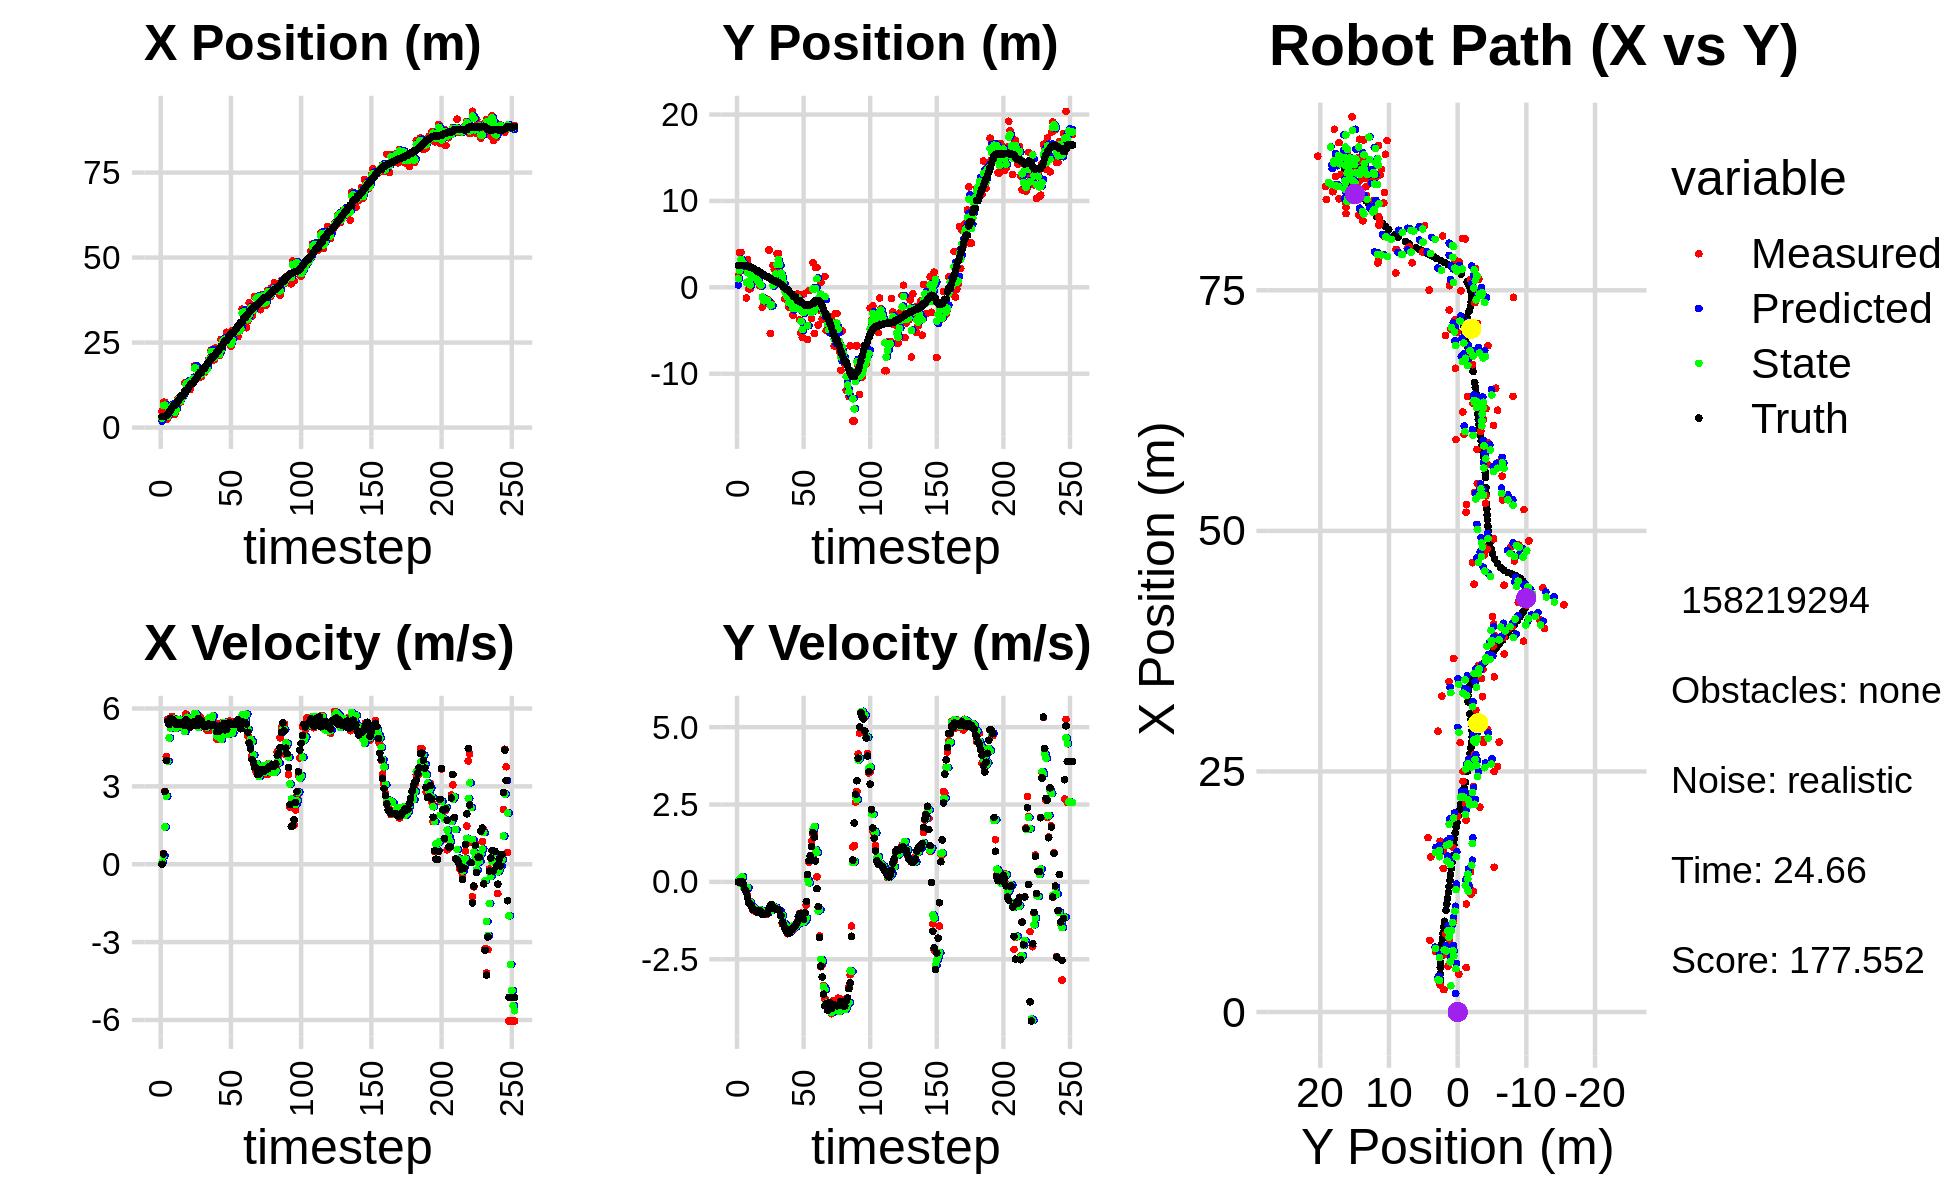

Data behind this chart, as committed beside it:
2.661296248931585673e+00, 1.155496119647855924e+00, 0.000000000000000000e+00, 0.000000000000000000e+00, 0.000000000000000000e+00, 0.000000000000000000e+00, 0.000000000000000000e+00, 0.000000000000000000e+00, 1.920967626491437930e+00, 2.768836830204624566e-01, 0.000000000000000000e+00, 0.000000000000000000e+00, 3.215408086979779423e+00, 2.541457653034665309e+00, 0.000000000000000000e+00, 0.000000000000000000e+00, 0.000000000000000000e+00, -2.502982388250529766e-04
4.759909749143599988e+00, 1.390122532316184101e+00, 0.000000000000000000e+00, -0.000000000000000000e+00, 1.920967626491437930e+00, 2.768836830204624566e-01, 0.000000000000000000e+00, 0.000000000000000000e+00, 2.732033048470546621e+00, 9.991832806726741456e-01, 8.636502017451117008e-02, 4.592672252013204476e-02, 3.215408086979779423e+00, 2.541457653034665309e+00, 0.000000000000000000e+00, 0.000000000000000000e+00, 0.000000000000000000e+00, 3.578538307920098305e-04
7.443027257918118700e+00, 4.043836180000543123e+00, 4.049998909068799890e-01, -2.988829378755883783e-04, 2.740669550487997874e+00, 1.003775952924687243e+00, 8.636502017451117008e-02, 4.592672252013204476e-02, 6.441345163270991492e+00, 1.951186184280108149e+00, 3.249523538992250549e-01, -4.233089734559413592e-02, 3.229991674347520547e+00, 2.541459504784761680e+00, 4.000000000000000222e-01, 0.000000000000000000e+00, 4.000000059604644775e-01, 7.379826274700462818e-04
7.443027257918118700e+00, 4.043836180000543123e+00, 2.807995893672325050e+00, 4.853231519795226344e-03, 6.473840398660914097e+00, 1.946953094545548657e+00, 3.249523538992250549e-01, -4.233089734559413592e-02, 6.600341925356929984e+00, 3.249107378977446281e+00, 1.438390253006643249e+00, 1.211923337962237668e-01, 3.229991674347520547e+00, 2.541459504784761680e+00, 2.799999999999999822e+00, 5.000000000000000104e-03, 2.799999952316284180e+00, -1.728359609842300415e-03
2.327822923613420247e+00, 1.999295568341896701e+00, 4.149999347818388529e+00, -2.490914820454691054e-03, 6.744180950657594487e+00, 3.261226612357068788e+00, 1.438390253006643249e+00, 1.211923337962237668e-01, 3.337734153933384906e+00, 2.848450204414462839e+00, 2.621740902603516332e+00, 1.631591555589528009e-01, 3.465739966132829419e+00, 2.541795288802282116e+00, 4.000000000000000000e+00, 7.000000000000000146e-03, 4.000000000000000000e+00, 6.002204609103500843e-04
2.828601002971209422e+00, 2.552657174785695204e+00, 5.587593745138153878e+00, -1.640056255913645011e-01, 3.599908244193736451e+00, 2.864766119970358016e+00, 2.621740902603516332e+00, 1.631591555589528009e-01, 3.289956134643073682e+00, 2.640935175683297942e+00, 3.965721359444606353e+00, -1.753256650444670328e-01, 3.987724065712817900e+00, 2.540883125245253726e+00, 5.511000000000000121e+00, -9.700000000000000289e-02, 5.512000083923339844e+00, 2.934332005679607391e-02
5.936578869900009714e+00, 2.621429001999825648e+00, 5.581596286100506177e+00, -1.638295897043095528e-01, 3.686528270587534184e+00, 2.623402609178851375e+00, 3.965721359444606353e+00, -1.753256650444670328e-01, 5.651801761901191767e+00, 2.621099461472994552e+00, 4.866926963501890135e+00, -1.751395636236330877e-01, 4.610786199853090572e+00, 2.524802690453386234e+00, 5.381999999999999673e+00, -2.500000000000000000e-01, 5.388000011444091797e+00, 2.934332005679607391e-02
4.627903879297718959e+00, -1.241977212613056158e+00, 5.606720869084386827e+00, -3.048007969652566373e-01, 6.138494458251380514e+00, 2.603585505110631360e+00, 4.866926963501890135e+00, -1.751395636236330877e-01, 5.826587054639021268e+00, 5.484312202950931692e-01, 5.242847011005722813e+00, -2.273139697799498871e-01, 5.139224767741136901e+00, 2.498028995399168117e+00, 5.608999999999999986e+00, -3.320000000000000173e-01, 5.618999958038330078e+00, 5.431000888347625732e-02
6.298894942258200125e+00, 3.184233417192615878e+00, 5.697413407386453521e+00, -4.605837395469953299e-01, 6.350871755739593283e+00, 5.256998233170981916e-01, 5.242847011005722813e+00, -2.273139697799498871e-01, 6.349311034768942541e+00, 1.686753671691639589e+00, 5.461824216625109862e+00, -1.879715479208899087e-01, 5.779075384373971502e+00, 2.447846879640851903e+00, 5.543000000000000149e+00, -5.150000000000000133e-01, 5.566999912261962891e+00, 8.066543191671371460e-02
3.935782432530658070e+00, -1.746729636250107243e-01, 5.516068970620475298e+00, -6.393682935490128116e-01, 6.895493456431453616e+00, 1.667956516899550490e+00, 5.461824216625109862e+00, -1.879715479208899087e-01, 6.366899372733984208e+00, 6.848869206962886480e-01, 5.600497614975568084e+00, -6.844098176694651814e-01, 6.417712926792888517e+00, 2.376159308205402887e+00, 5.554000000000000270e+00, -6.870000000000000551e-01, 5.596000194549560547e+00, 1.153951883316040039e-01
3.935782432530658070e+00, -1.746729636250107243e-01, 5.386933440115712735e+00, -6.244001769037835770e-01, 6.926949134231541017e+00, 6.164459389293421854e-01, 5.600497614975568084e+00, -6.844098176694651814e-01, 4.503052130043747603e+00, 2.681889902649350343e-01, 5.302766320812234646e+00, -6.690810929425899944e-01, 6.417712926792888517e+00, 2.376159308205402887e+00, 5.450999999999999623e+00, -7.309999999999999831e-01, 5.500000000000000000e+00, 1.153951883316040039e-01
5.962498426836376986e+00, 1.912303028728941090e+00, 5.266648548751454051e+00, -8.128062642949777095e-01, 5.033328762124971156e+00, 2.012808809706760349e-01, 5.302766320812234646e+00, -6.690810929425899944e-01, 5.204283195010468432e+00, 1.099359822910008333e+00, 5.243418528396425415e+00, -8.068280922796515764e-01, 7.042842626693457397e+00, 2.291566221335568976e+00, 5.394000000000000128e+00, -8.159999999999999476e-01, 5.454999923706054688e+00, 1.531227678060531616e-01
8.415774763077818577e+00, 1.449840171142795064e+00, 5.559653697665878802e+00, -9.184107694972142300e-01, 5.728625047850110619e+00, 1.018677013682043109e+00, 5.243418528396425415e+00, -8.068280922796515764e-01, 7.911082810682273703e+00, 1.206916769403694634e+00, 5.584728021455872771e+00, -8.151752160073475473e-01, 7.664115667631156370e+00, 2.196643990903201615e+00, 5.434999999999999609e+00, -8.980000000000000204e-01, 5.507999897003173828e+00, 1.637136042118072510e-01
8.116643086430132215e+00, 1.745576275449361781e+00, 5.542880811799349772e+00, -9.156400215598319292e-01, 8.469555612827861069e+00, 1.125399247802959968e+00, 5.584728021455872771e+00, -8.151752160073475473e-01, 8.407855477559401436e+00, 1.449824497645941346e+00, 5.584233877174606953e+00, -9.028094756347527783e-01, 8.183242559969750474e+00, 2.111026091698449569e+00, 5.405000000000000249e+00, -9.020000000000000240e-01, 5.480000019073486328e+00, 1.637136042118072510e-01
7.464727879218045814e+00, 1.170344783474509320e+00, 5.388349727973175796e+00, -9.645532429428486099e-01, 8.966278865276862575e+00, 1.359543550082465968e+00, 5.584233877174606953e+00, -9.028094756347527783e-01, 7.747611363286530661e+00, 1.269247801779614715e+00, 5.378638735649638569e+00, -8.980625282617652472e-01, 8.804143667474630064e+00, 2.007860971051397048e+00, 5.403999999999999915e+00, -9.150000000000000355e-01, 5.480999946594238281e+00, 1.771311014890670776e-01
9.388639431923810008e+00, 6.310430897800456407e-01, 5.358818923618797747e+00, -9.592670171882630159e-01, 8.285475236851494785e+00, 1.179441548953438224e+00, 5.378638735649638569e+00, -8.980625282617652472e-01, 8.492100528297557460e+00, 8.967720132222618545e-01, 5.307605058646492679e+00, -9.457139746956682025e-01, 9.429069281031056349e+00, 1.897784484971399399e+00, 5.456999999999999851e+00, -9.799999999999999822e-01, 5.544000148773193359e+00, 1.771311014890670776e-01
9.388639431923810008e+00, 6.310430897800456407e-01, 5.363633782502976288e+00, -9.493376312429653296e-01, 9.022861034162206195e+00, 8.022006157526950787e-01, 5.307605058646492679e+00, -9.457139746956682025e-01, 9.320005523140466153e+00, 7.236394654231653734e-01, 5.362762245582850085e+00, -9.497506556509438536e-01, 9.429069281031056349e+00, 1.897784484971399399e+00, 5.424999999999999822e+00, -9.609999999999999654e-01, 5.510000228881835938e+00, 1.751809567213058472e-01
1.309614419928634987e+01, 1.807665956976783894e-01, 5.225657883022628347e+00, -9.082481144926468630e-01, 9.856281747698751872e+00, 6.286643998580709880e-01, 5.362762245582850085e+00, -9.497506556509438536e-01, 1.047413149411322841e+01, 3.977449354845625229e-01, 5.108290272409385047e+00, -9.178823154691099218e-01, 1.056933188494282483e+01, 1.696692836936480209e+00, 5.352999999999999758e+00, -9.310000000000000497e-01, 5.434000015258789062e+00, 1.720864325761795044e-01
1.309614419928634987e+01, 1.807665956976783894e-01, 5.785368520497248035e+00, -1.016556901272966051e+00, 1.098496052135416612e+01, 3.059567039376515085e-01, 5.108290272409385047e+00, -9.178823154691099218e-01, 1.273000536000117577e+01, 2.394031990398009235e-01, 5.603862083388561288e+00, -9.140448248024977129e-01, 1.056933188494282483e+01, 1.696692836936480209e+00, 5.570999999999999730e+00, -9.779999999999999805e-01, 5.656000137329101562e+00, 1.739361286163330078e-01
1.256028997893783306e+01, -2.303508923771603101e+00, 5.636646905204018232e+00, -9.904247743636500623e-01, 1.329039156834003244e+01, 1.479987165595511578e-01, 5.603862083388561288e+00, -9.140448248024977129e-01, 1.315016744694633033e+01, -1.105388897100998413e+00, 5.663818247007585960e+00, -9.602547568170346493e-01, 1.120861601873530233e+01, 1.585460020267846382e+00, 5.450999999999999623e+00, -1.042000000000000037e+00, 5.578999996185302734e+00, 1.885582506656646729e-01
1.224974858818973900e+01, -1.957217024160492924e+00, 5.504447024070225680e+00, -1.035500883141083905e+00, 1.371654927164708937e+01, -1.201414372782701800e+00, 5.663818247007585960e+00, -9.602547568170346493e-01, 1.253345435329621083e+01, -1.557640354635425828e+00, 5.469072564635203193e+00, -9.867050252436619928e-01, 1.183784842551797922e+01, 1.468195392287632073e+00, 5.450000000000000178e+00, -1.048999999999999932e+00, 5.550000190734863281e+00, 1.859475821256637573e-01
1.121257483990458503e+01, -1.269804763104337431e+00, 5.392412366216468911e+00, -1.014424835603035424e+00, 1.308036160975973061e+01, -1.656310857159791983e+00, 5.469072564635203193e+00, -9.867050252436619928e-01, 1.273214359160076015e+01, -1.459309677729938359e+00, 5.553821541242482951e+00, -1.006078696192904021e+00, 1.245109343592843665e+01, 1.351300669182064373e+00, 5.283000000000000362e+00, -1.018000000000000016e+00, 5.380000114440917969e+00, 1.859475821256637573e-01
1.399547547094697464e+01, -1.397340105526112541e+00, 5.442530383287495610e+00, -1.050578164534690107e+00, 1.328752574572500933e+01, -1.559917547349228828e+00, 5.553821541242482951e+00, -1.006078696192904021e+00, 1.384109999956116965e+01, -1.487685223515599731e+00, 5.556666032413695611e+00, -1.009137142337431570e+00, 1.305622839957580794e+01, 1.234636736769356480e+00, 5.368000000000000327e+00, -1.014000000000000012e+00, 5.462999820709228516e+00, 1.906858980655670166e-01
1.399547547094697464e+01, -1.397340105526112541e+00, 5.452682750350246188e+00, -9.965451704952912326e-01, 1.439676660280253984e+01, -1.588598937749342799e+00, 5.556666032413695611e+00, -1.009137142337431570e+00, 1.432829402249869055e+01, -1.491937976538844524e+00, 5.536190093201582840e+00, -9.997258440213765418e-01, 1.305622839957580794e+01, 1.234636736769356480e+00, 5.368000000000000327e+00, -1.014000000000000012e+00, 5.462999820709228516e+00, 1.807673126459121704e-01
1.813028359416283664e+01, 4.321318698491475097e+00, 5.546515904683498199e+00, -8.870464904160056951e-01, 1.488191303181884884e+01, -1.591910560940982267e+00, 5.536190093201582840e+00, -9.997258440213765418e-01, 1.746773272332540472e+01, 1.189632141244309382e+00, 5.806905571485973638e+00, -8.702209354844050448e-01, 1.367367339157214090e+01, 1.121243310769433732e+00, 5.501999999999999780e+00, -8.649999999999999911e-01, 5.570000171661376953e+00, 1.585856378078460693e-01
1.504727947752024875e+01, -5.325814055790357493e+00, 5.347999725627037293e+00, -7.689646387197222044e-01, 1.804842328047400102e+01, 1.102610047695868900e+00, 5.806905571485973638e+00, -8.702209354844050448e-01, 1.751066291544242759e+01, -2.126062568022575761e+00, 5.800085929511698879e+00, -9.114900396443685882e-01, 1.430552840231622369e+01, 1.018779470270607668e+00, 5.341999999999999638e+00, -7.570000000000000062e-01, 5.394999980926513672e+00, 1.428066939115524292e-01
1.456542244547060250e+01, -1.898993658374113602e+00, 5.396501187804587651e+00, -7.759384441150405376e-01, 1.809067150839359783e+01, -2.217211571987012686e+00, 5.800085929511698879e+00, -9.114900396443685882e-01, 1.525012016473587195e+01, -2.050938473679862373e+00, 5.311876766922829951e+00, -9.198829023240968628e-01, 1.493345046096951911e+01, 9.274702799041180112e-01, 5.344999999999999751e+00, -7.339999999999999858e-01, 5.394999980926513672e+00, 1.428066939115524292e-01
1.775028657975325430e+01, 2.538600636854146497e+00, 5.514326714576775146e+00, -8.065540122530654443e-01, 1.578130784142815557e+01, -2.142926763912272214e+00, 5.311876766922829951e+00, -9.198829023240968628e-01, 1.614234754356665746e+01, 2.094480155914544284e-01, 5.270482551506929347e+00, -8.534284741133132401e-01, 1.556448149710306694e+01, 8.410310279505348596e-01, 5.607999999999999652e+00, -8.060000000000000497e-01, 5.664999961853027344e+00, 1.452353298664093018e-01
1.492403924512233182e+01, 2.097254944560093648e+00, 5.691442082079785969e+00, -8.324598240929055315e-01, 1.666939579871734978e+01, 1.241051681801230988e-01, 5.270482551506929347e+00, -8.534284741133132401e-01, 1.531955561093293383e+01, 1.059739251123015480e+00, 5.331601993685739060e+00, -8.138772683962994803e-01, 1.620961356170248990e+01, 7.460788020134574428e-01, 5.517000000000000348e+00, -8.579999999999999849e-01, 5.584000110626220703e+00, 1.452353298664093018e-01
1.492403924512233182e+01, 2.097254944560093648e+00, 5.383110228663898766e+00, -8.448218612846265518e-01, 1.585271581030150756e+01, 9.783515242833855652e-01, 5.331601993685739060e+00, -8.138772683962994803e-01, 1.567107815016875705e+01, 1.536514140257128069e+00, 5.417568132442913686e+00, -8.202391372844507478e-01, 1.620961356170248990e+01, 7.460788020134574428e-01, 5.514999999999999680e+00, -8.739999999999999991e-01, 5.584000110626220703e+00, 1.556695997714996338e-01
1.610407793554012201e+01, 3.912324977426348660e+00, 5.531247610883881727e+00, -8.938180492884293393e-01, 1.621283496341304797e+01, 1.454490226528682983e+00, 5.417568132442913686e+00, -8.202391372844507478e-01, 1.613663859645865628e+01, 2.628812307723952024e+00, 5.464138058398514630e+00, -8.727395560944521957e-01, 1.735850691823732461e+01, 5.634129771396378938e-01, 5.363000000000000433e+00, -8.770000000000000018e-01, 5.434000015258789062e+00, 1.602093726396560669e-01
1.610407793554012201e+01, 3.912324977426348660e+00, 5.383523090706886727e+00, -8.985795071139238699e-01, 1.668305240229850739e+01, 2.541538352114506960e+00, 5.464138058398514630e+00, -8.727395560944521957e-01, 1.657816485283874286e+01, 3.227516677434795866e+00, 5.467523182437629359e+00, -9.031619526646275098e-01, 1.735850691823732461e+01, 5.634129771396378938e-01, 5.307000000000000384e+00, -8.980000000000000204e-01, 5.382999897003173828e+00, 1.653882563114166260e-01
1.671676516601814910e+01, 2.106880021938092540e+00, 5.310642285541899099e+00, -9.388976902783634504e-01, 1.712491717108250455e+01, 3.137200482168333249e+00, 5.467523182437629359e+00, -9.031619526646275098e-01, 1.678633981007033427e+01, 2.642108036740512755e+00, 5.356550879326072767e+00, -9.268381608554349116e-01, 1.798401999542165441e+01, 4.588129054507321114e-01, 5.299999999999999822e+00, -9.379999999999999449e-01, 5.382999897003173828e+00, 1.749872863292694092e-01
1.711453294768289979e+01, 7.100999187682435210e-01, 5.167875194560526353e+00, -1.062658089397578998e+00, 1.732199489800294145e+01, 2.549424220654969098e+00, 5.356550879326072767e+00, -9.268381608554349116e-01, 1.729638994854527567e+01, 1.651271613046004116e+00, 5.286299499811908831e+00, -1.104901426402854048e+00, 1.859940886550863226e+01, 3.481614127919899770e-01, 5.333999999999999631e+00, -1.098000000000000087e+00, 5.446000099182128906e+00, 2.028008699417114258e-01
1.991331428327978159e+01, 9.703238740237606352e-01, 5.629668985428555317e+00, -1.357389713100457751e+00, 1.782501989852646673e+01, 1.540781470405718778e+00, 5.286299499811908831e+00, -1.104901426402854048e+00, 1.951564465970952611e+01, 1.232469063799203290e+00, 5.629750327854797121e+00, -1.089843016581807156e+00, 1.921636366858083278e+01, 2.193367010482216717e-01, 5.400999999999999801e+00, -1.304999999999999938e+00, 5.557000160217285156e+00, 2.365976572036743164e-01
2.031748086223258909e+01, 8.237382843328332205e-03, 5.165269329826425171e+00, -1.378299978407609094e+00, 2.007861969249500689e+01, 1.123484762141022664e+00, 5.629750327854797121e+00, -1.089843016581807156e+00, 2.015938059015011419e+01, 5.820747447984697676e-01, 5.405376686544205000e+00, -1.330635372479100909e+00, 1.972930884363777437e+01, 9.558267761462686807e-02, 5.381000000000000227e+00, -1.385999999999999899e+00, 5.557000160217285156e+00, 2.607641220092773438e-01
2.275690746332135461e+01, -1.319265770365908308e+00, 5.413580966905541914e+00, -1.444559432110869679e+00, 2.069991825880453362e+01, 4.490112075505596767e-01, 5.405376686544205000e+00, -1.330635372479100909e+00, 2.233525050000603329e+01, -4.126929909455032686e-01, 5.582472442534417212e+00, -1.377895077392934375e+00, 2.034486746851607109e+01, -6.902770905609813268e-02, 5.338000000000000078e+00, -1.481999999999999984e+00, 5.539999961853027344e+00, 2.607641220092773438e-01
1.994298148185600184e+01, -1.231824385163495350e+00, 5.414302479908997157e+00, -1.528791627565635691e+00, 2.289349774425947359e+01, -5.504824986847967061e-01, 5.582472442534417212e+00, -1.377895077392934375e+00, 2.233950374939971795e+01, -8.731644843059442884e-01, 5.710959544372029129e+00, -1.545408216182652117e+00, 2.096406340596856310e+01, -2.455697523635384794e-01, 5.368999999999999773e+00, -1.606000000000000094e+00, 5.604000091552734375e+00, 2.751973569393157959e-01
1.994298148185600184e+01, -1.231824385163495350e+00, 5.461349671749763601e+00, -1.673500087440665141e+00, 2.291059970383692246e+01, -1.027705305924209611e+00, 5.710959544372029129e+00, -1.545408216182652117e+00, 2.053005184286116958e+01, -1.144427813759836265e+00, 5.338617904381996127e+00, -1.539630465663315739e+00, 2.096406340596856310e+01, -2.455697523635384794e-01, 5.354000000000000092e+00, -1.655000000000000027e+00, 5.604000091552734375e+00, 2.973418235778808594e-01
2.344037210944119565e+01, -2.301147983807219966e+00, 5.264673405157260788e+00, -1.659401616986847294e+00, 2.106391363329936794e+01, -1.298390860326167795e+00, 5.338617904381996127e+00, -1.539630465663315739e+00, 2.152603706277525575e+01, -1.787719186558794027e+00, 5.141019625472320165e+00, -1.637012269009908483e+00, 2.157931113286234037e+01, -4.346042142567647093e-01, 5.318999999999999950e+00, -1.669000000000000039e+00, 5.574999809265136719e+00, 3.053387105464935303e-01
2.155530625587382687e+01, -1.685428546634900826e+00, 4.812965573734082625e+00, -1.471886989294037829e+00, 2.204013902532248892e+01, -1.951420413459784786e+00, 5.141019625472320165e+00, -1.637012269009908483e+00, 2.162533836687519795e+01, -1.804829996506530199e+00, 4.939452240878188682e+00, -1.608983859190634469e+00, 2.218781828886807261e+01, -6.254284851411774371e-01, 5.107000000000000206e+00, -1.540000000000000036e+00, 5.334000110626220703e+00, 2.967849671840667725e-01
2.163787543775594457e+01, -1.129290835525811776e+00, 4.812965573734082625e+00, -1.471886989294037829e+00, 2.211928359096301833e+01, -1.965728382425593779e+00, 4.939452240878188682e+00, -1.608983859190634469e+00, 2.203626561541413764e+01, -1.569372339486519108e+00, 4.916230726324209321e+00, -1.452053581828420592e+00, 2.268517470409278758e+01, -7.764630784856264567e-01, 5.107000000000000206e+00, -1.540000000000000036e+00, 5.334000110626220703e+00, 2.967849671840667725e-01
2.128732180662221296e+01, -3.219938324241144567e+00, 5.422826436571755337e+00, -1.557279575786185033e+00, 2.252788868804655920e+01, -1.714577697669361189e+00, 4.916230726324209321e+00, -1.452053581828420592e+00, 2.158793079725521835e+01, -2.470876548944683115e+00, 5.059546844442435187e+00, -1.418525843588046120e+00, 2.327665686662332334e+01, -9.509962071568001107e-01, 5.201999999999999957e+00, -1.502999999999999892e+00, 5.414999961853027344e+00, 2.796460986137390137e-01
2.593779277866585531e+01, -1.726353752013987775e+00, 5.088345081998632224e+00, -1.461226163778531761e+00, 2.209388548169946276e+01, -2.612729133303487661e+00, 5.059546844442435187e+00, -1.418525843588046120e+00, 2.283062043783927919e+01, -2.175574031099500427e+00, 4.805504371115600470e+00, -1.459650656100925259e+00, 2.388708472287652995e+01, -1.125296400935316576e+00, 5.347999999999999865e+00, -1.459000000000000075e+00, 5.543000221252441406e+00, 2.796460986137390137e-01
2.593779277866585531e+01, -1.726353752013987775e+00, 5.460628719674830656e+00, -1.473727091197429173e+00, 2.331117087495083950e+01, -2.321539096709592798e+00, 4.805504371115600470e+00, -1.459650656100925259e+00, 2.545701661653298586e+01, -2.033389095568337801e+00, 5.348379460242047578e+00, -1.451740961694360843e+00, 2.388708472287652995e+01, -1.125296400935316576e+00, 5.358999999999999986e+00, -1.415999999999999925e+00, 5.543000221252441406e+00, 2.636021375656127930e-01
2.500477412151084522e+01, -7.932480440170850411e-01, 5.463447041500897328e+00, -1.375754501155898701e+00, 2.599185456255719018e+01, -2.178563191737773685e+00, 5.348379460242047578e+00, -1.451740961694360843e+00, 2.579343928935814390e+01, -1.514511226655760545e+00, 5.468486517835296823e+00, -1.344488759552644019e+00, 2.502116942412362732e+01, -1.421125219561186315e+00, 5.421999999999999709e+00, -1.318999999999999950e+00, 5.579999923706054688e+00, 2.466821372509002686e-01
2.500477412151084522e+01, -7.932480440170850411e-01, 5.303205028884677041e+00, -1.212277626689065579e+00, 2.634028794114167482e+01, -1.648960102611024992e+00, 5.468486517835296823e+00, -1.344488759552644019e+00, 2.526438588564549548e+01, -1.205404396639162101e+00, 5.274585723175469809e+00, -1.364271323432682204e+00, 2.562812113793206237e+01, -1.558576630695326148e+00, 5.176999999999999602e+00, -1.112000000000000099e+00, 5.295000076293945312e+00, 2.247320413589477539e-01
2.802015709919283282e+01, -3.759448336586415085e+00, 4.991672457822622810e+00, -1.015894027301169844e+00, 2.579184445796304104e+01, -1.341831528982430299e+00, 5.274585723175469809e+00, -1.364271323432682204e+00, 2.624155729766293632e+01, -2.540979425097405375e+00, 4.992967552191062808e+00, -1.053309228064371439e+00, 2.562812113793206237e+01, -1.558576630695326148e+00, 5.189000000000000057e+00, -1.054000000000000048e+00, 5.295000076293945312e+00, 2.007757276296615601e-01
2.499579870693139227e+01, -5.303207920373403716e+00, 5.310836671298510225e+00, -1.009876891305678592e+00, 2.674085405288204242e+01, -2.646310347903842342e+00, 4.992967552191062808e+00, -1.053309228064371439e+00, 2.538317332115466840e+01, -3.941733552998878398e+00, 5.001004694179419729e+00, -1.090372453868102776e+00, 2.622910952620789615e+01, -1.679689930382643803e+00, 5.347999999999999865e+00, -1.018000000000000016e+00, 5.443999767303466797e+00, 1.879105865955352783e-01
2.551534414292355279e+01, -5.797035024910524470e+00, 5.525622882413228965e+00, -1.169355843924560157e+00, 2.588327379057260913e+01, -4.050770798385689098e+00, 5.001004694179419729e+00, -1.090372453868102776e+00, 2.577313765940886725e+01, -4.884290202717810558e+00, 5.261357586529904928e+00, -1.208507910585772116e+00, 2.684632086798725936e+01, -1.798097180048263466e+00, 5.443999999999999950e+00, -1.153999999999999915e+00, 5.565000057220458984e+00, 2.085473388433456421e-01
2.396715021137157109e+01, -7.885809414701079323e-01, 5.407317049907169881e+00, -1.214365798366473070e+00, 2.629927341806185837e+01, -5.005140993776388214e+00, 5.261357586529904928e+00, -1.208507910585772116e+00, 2.445973757289942085e+01, -2.902777186078047578e+00, 5.135461147675948190e+00, -1.298824446594167181e+00, 2.746934771593507918e+01, -1.930622624065315485e+00, 5.432000000000000384e+00, -1.205999999999999961e+00, 5.565000057220458984e+00, 2.209129780530929565e-01
2.847808861783716949e+01, -2.482805924784110996e+00, 5.485373265018904654e+00, -1.231895526530508489e+00, 2.497328368766701701e+01, -3.032659630737464251e+00, 5.135461147675948190e+00, -1.298824446594167181e+00, 2.562106933328419345e+01, -2.769183729981514741e+00, 5.047930714772039806e+00, -1.243654313379340737e+00, 2.797903513950799592e+01, -2.040343330850019843e+00, 5.381000000000000227e+00, -9.919999999999999929e-01, 5.472000122070312500e+00, 2.209129780530929565e-01
2.847808861783716949e+01, -2.482805924784110996e+00, 5.287853786328964745e+00, -7.515877793890473058e-01, 2.612586240476139920e+01, -2.893549161319448615e+00, 5.047930714772039806e+00, -1.243654313379340737e+00, 2.801612827838250652e+01, -2.630627801317554137e+00, 5.364581429035354176e+00, -1.168896855143567670e+00, 2.797903513950799592e+01, -2.040343330850019843e+00, 5.434999999999999609e+00, -6.310000000000000053e-01, 5.472000122070312500e+00, 1.411890387535095215e-01
2.804974728885849444e+01, -6.049558448273680611e+00, 5.321555059483680239e+00, 1.240171824726009203e-01, 2.855258642128604052e+01, -2.747517486831910993e+00, 5.364581429035354176e+00, -1.168896855143567670e+00, 2.845910304016493342e+01, -4.450477048938912716e+00, 5.380363173522688669e+00, 6.340426366994988960e-02, 2.860194277811317676e+01, -2.118461178902431463e+00, 5.411999999999999922e+00, 2.379999999999999893e-01, 5.416999816894531250e+00, -2.330047078430652618e-02
2.798957181004796624e+01, -3.804629312714287170e-01, 5.332652270567660224e+00, 6.322329729728811687e-01, 2.899713935751720228e+01, -4.444136622571917883e+00, 5.380363173522688669e+00, 6.340426366994988960e-02, 2.819242129271209052e+01, -2.316050577748137496e+00, 5.271678462815748922e+00, -2.947328306871861703e-02, 2.922309184123993475e+01, -2.099613713150149330e+00, 5.381999999999999673e+00, 6.870000000000000551e-01, 5.426000118255615234e+00, -1.180079653859138489e-01
2.673928189331098437e+01, -2.457072781293620167e+00, 5.420828727630418342e+00, 8.166630428111388840e-01, 2.871958913899366550e+01, -2.318997906055009217e+00, 5.271678462815748922e+00, -2.947328306871861703e-02, 2.832749720407974436e+01, -2.436676621980721880e+00, 5.476419586080913504e+00, 7.002774950553261046e-01, 2.984809184100994273e+01, -2.023967312228263982e+00, 5.570999999999999730e+00, 8.419999999999999707e-01, 5.633999824523925781e+00, -1.495283246040344238e-01
2.833531689693434075e+01, -3.600398109737251939e+00, 5.538636241891839340e+00, 1.321038201587741545e+00, 2.887513916268783731e+01, -2.366648872475189069e+00, 5.476419586080913504e+00, 7.002774950553261046e-01, 2.845191196922873544e+01, -2.896658740943686361e+00, 5.461177539338048170e+00, 7.665098960410655637e-01, 3.037960028714542204e+01, -1.943490551948996448e+00, 5.517000000000000348e+00, 1.143000000000000016e+00, 5.633999824523925781e+00, -2.341387420892715454e-01
2.917869293716352175e+01, 2.856601668006404360e+00, 5.218389599460008910e+00, 1.543947224909847149e+00, 2.899802972316253857e+01, -2.820007751339579816e+00, 5.461177539338048170e+00, 7.665098960410655637e-01, 2.905100227839827198e+01, -1.907804242952471085e-01, 5.339955407584199953e+00, 1.675284524885862325e+00, 3.099728274397570971e+01, -1.789127873245361489e+00, 5.219000000000000306e+00, 1.596999999999999975e+00, 5.458000183105468750e+00, -2.876603901386260986e-01
3.483448100120486401e+01, -5.340158031663005289e+00, 5.279759981042801975e+00, 1.562104671480378570e+00, 2.958499781915669047e+01, -2.325197180666085939e-02, 5.339955407584199953e+00, 1.675284524885862325e+00, 3.374974044915069271e+01, -2.721780966371843746e+00, 5.755085147283112157e+00, 1.789965133037332290e+00, 3.099728274397570971e+01, -1.789127873245361489e+00, 5.477999999999999758e+00, 1.439000000000000057e+00, 5.664000034332275391e+00, -2.876603901386260986e-01
3.282604563291165078e+01, 2.297295762588924983e+00, 5.497625868601492272e+00, 9.316051691612469154e-01, 3.432524896387900526e+01, -2.542784453068110295e+00, 5.755085147283112157e+00, 1.789965133037332290e+00, 3.405619301962930479e+01, -1.551068134662454412e-01, 5.744410045582077906e+00, 1.030476786979386716e+00, 3.224073004744087712e+01, -1.514878320201419548e+00, 5.437000000000000277e+00, 6.800000000000000488e-01, 5.479000091552734375e+00, -1.678612977266311646e-01
3.282604563291165078e+01, 2.297295762588924983e+00, 5.607628771987097416e+00, 1.630982943323226464e-01, 3.463063402418751480e+01, -5.205913476830675846e-02, 5.744410045582077906e+00, 1.030476786979386716e+00, 3.318475412986892081e+01, 9.984685945928242212e-01, 5.524557541067028232e+00, 9.478232086857056871e-01, 3.224073004744087712e+01, -1.514878320201419548e+00, 5.466999999999999638e+00, -2.190000000000000002e-01, 5.471000194549560547e+00, -2.907687611877918243e-02
... 192 more rows
